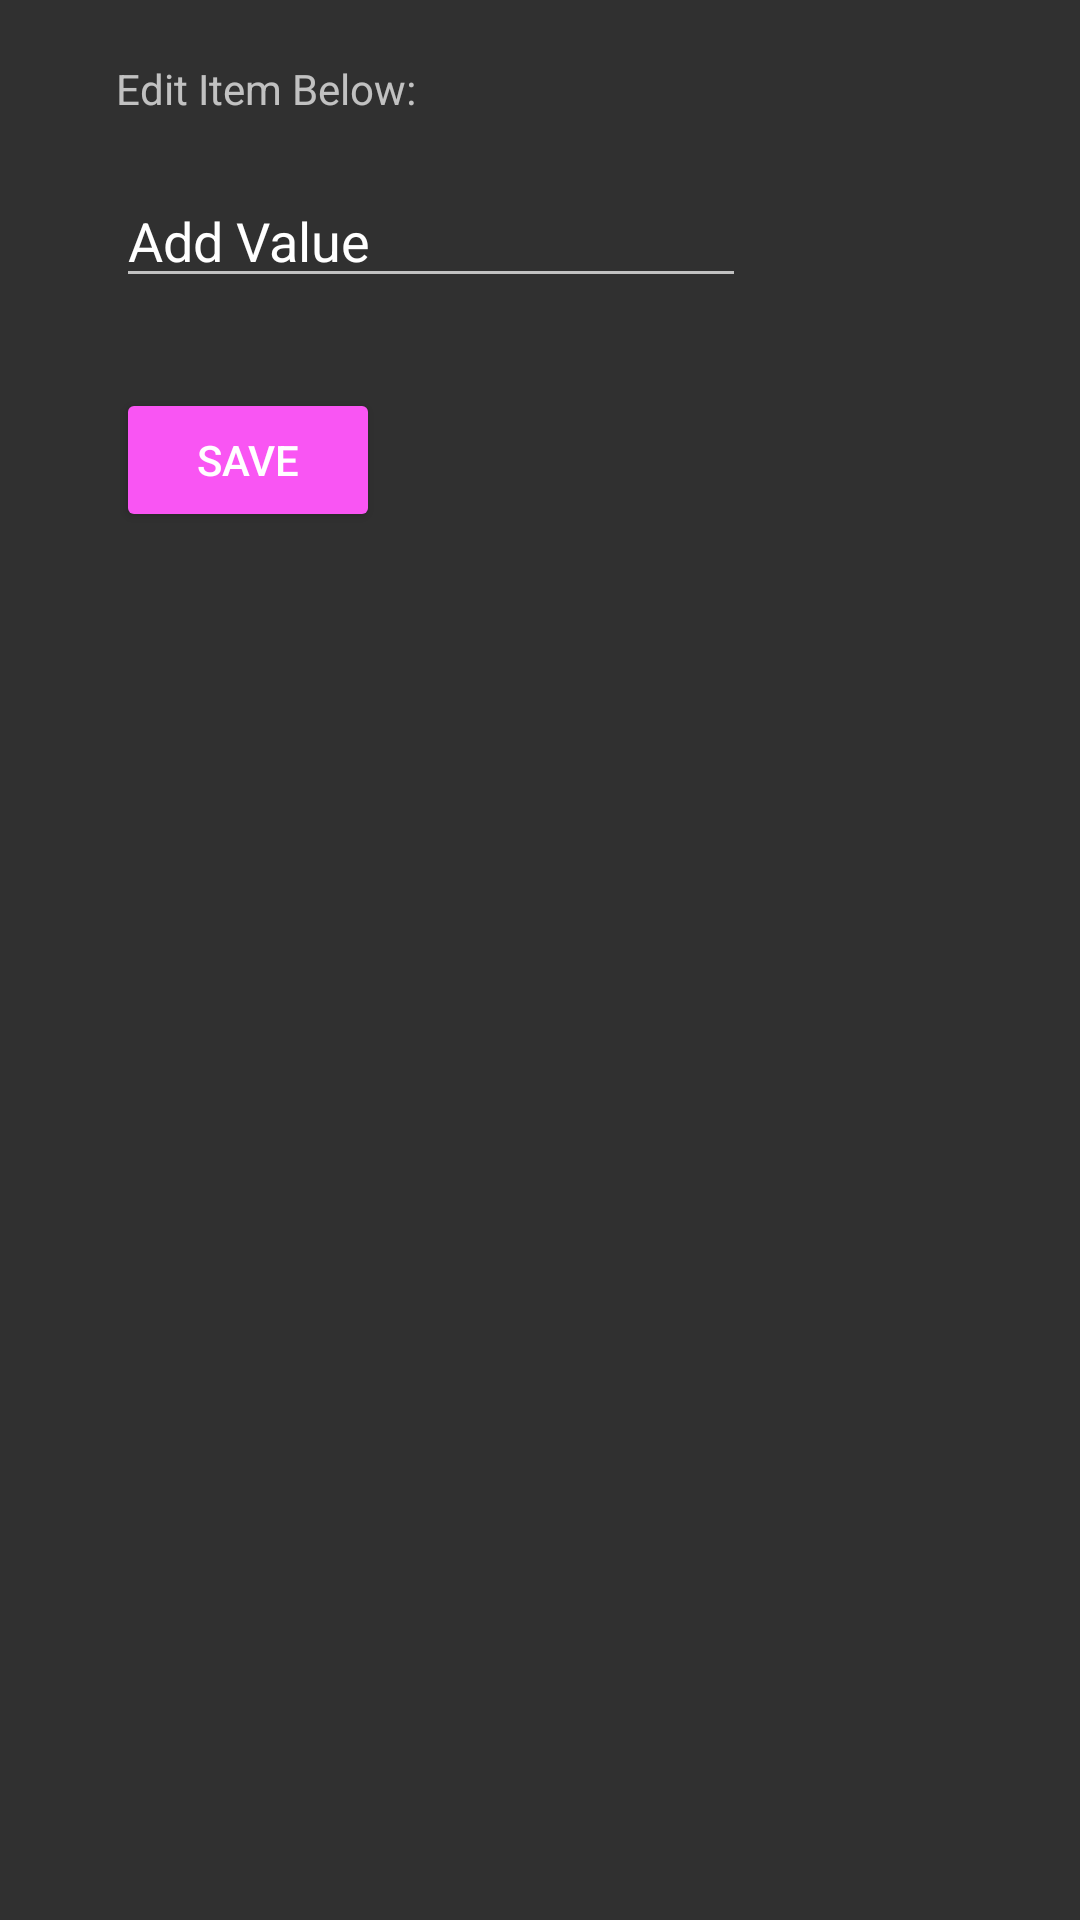

This screen was rendered from an Android layout file. Write that file and the resources it references.
<!-- AndroidManifest.xml: application theme MaterialTheme -->
<!-- res/layout/activity_edit_item.xml -->
<?xml version="1.0" encoding="utf-8"?>
<RelativeLayout xmlns:android="http://schemas.android.com/apk/res/android"
    xmlns:tools="http://schemas.android.com/tools"
    android:id="@+id/activity_edit_item"
    android:layout_width="match_parent"
    android:layout_height="match_parent"
    android:paddingBottom="@dimen/activity_vertical_margin"
    android:paddingLeft="@dimen/activity_horizontal_margin"
    android:paddingRight="@dimen/activity_horizontal_margin"
    android:paddingTop="@dimen/activity_vertical_margin"
    tools:context="com.codepath.todoapp.EditItemActivity">

    <TextView
        android:text="Edit Item Below:"
        android:layout_width="wrap_content"
        android:layout_height="wrap_content"
        android:layout_alignParentTop="true"
        android:layout_alignParentLeft="true"
        android:layout_alignParentStart="true"
        android:layout_marginLeft="39dp"
        android:layout_marginStart="39dp"
        android:layout_marginTop="20dp"
        android:id="@+id/edItemBelow" />

    <EditText
        android:layout_width="wrap_content"
        android:layout_height="wrap_content"
        android:inputType="textPersonName"
        android:text="Add Value"
        android:ems="10"
        android:layout_marginTop="19dp"
        android:id="@+id/etUpdateText"
        android:layout_below="@+id/edItemBelow"
        android:layout_alignLeft="@+id/edItemBelow"
        android:layout_alignStart="@+id/edItemBelow" />

    <Button
        android:text="Save"
        android:layout_width="wrap_content"
        android:layout_height="wrap_content"
        android:layout_marginTop="30dp"
        android:id="@+id/btnSave"
        android:onClick="onSaveItem"
        android:layout_below="@+id/etUpdateText"
        android:layout_alignLeft="@+id/etUpdateText"
        android:layout_alignStart="@+id/etUpdateText" />
</RelativeLayout>
<!-- resources referenced by this layout -->
<resources>
  <style name="MaterialTheme" parent="ParentMaterialTheme">
  
      </style>
  <style name="ParentMaterialTheme" parent="Theme.AppCompat.NoActionBar">
          
          <item name="colorPrimary">@color/colorPrimary</item>
          <item name="colorPrimaryDark">@color/colorPrimaryDark</item>
          <item name="colorAccent">@color/colorAccent</item>
  
          <item name="colorControlHighlight">#1ef1ab</item>
          <item name="colorButtonNormal">#f955f3</item>
          <item name="colorControlActivated">#0cf427</item>
      </style>
  <color name="colorPrimary">#4CAF50</color>
  <color name="colorPrimaryDark">#1B5E20</color>
  <color name="colorAccent">#69F0AE</color>
</resources>
